4-way image classification set "data" from GitHub (PasserbyZzz/Car); label vocabulary: left, pause, right, straight.

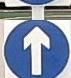
Label: straight

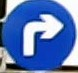
Label: right

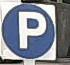
Label: pause

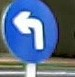
Label: left

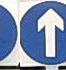
Label: straight

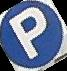
Label: pause
